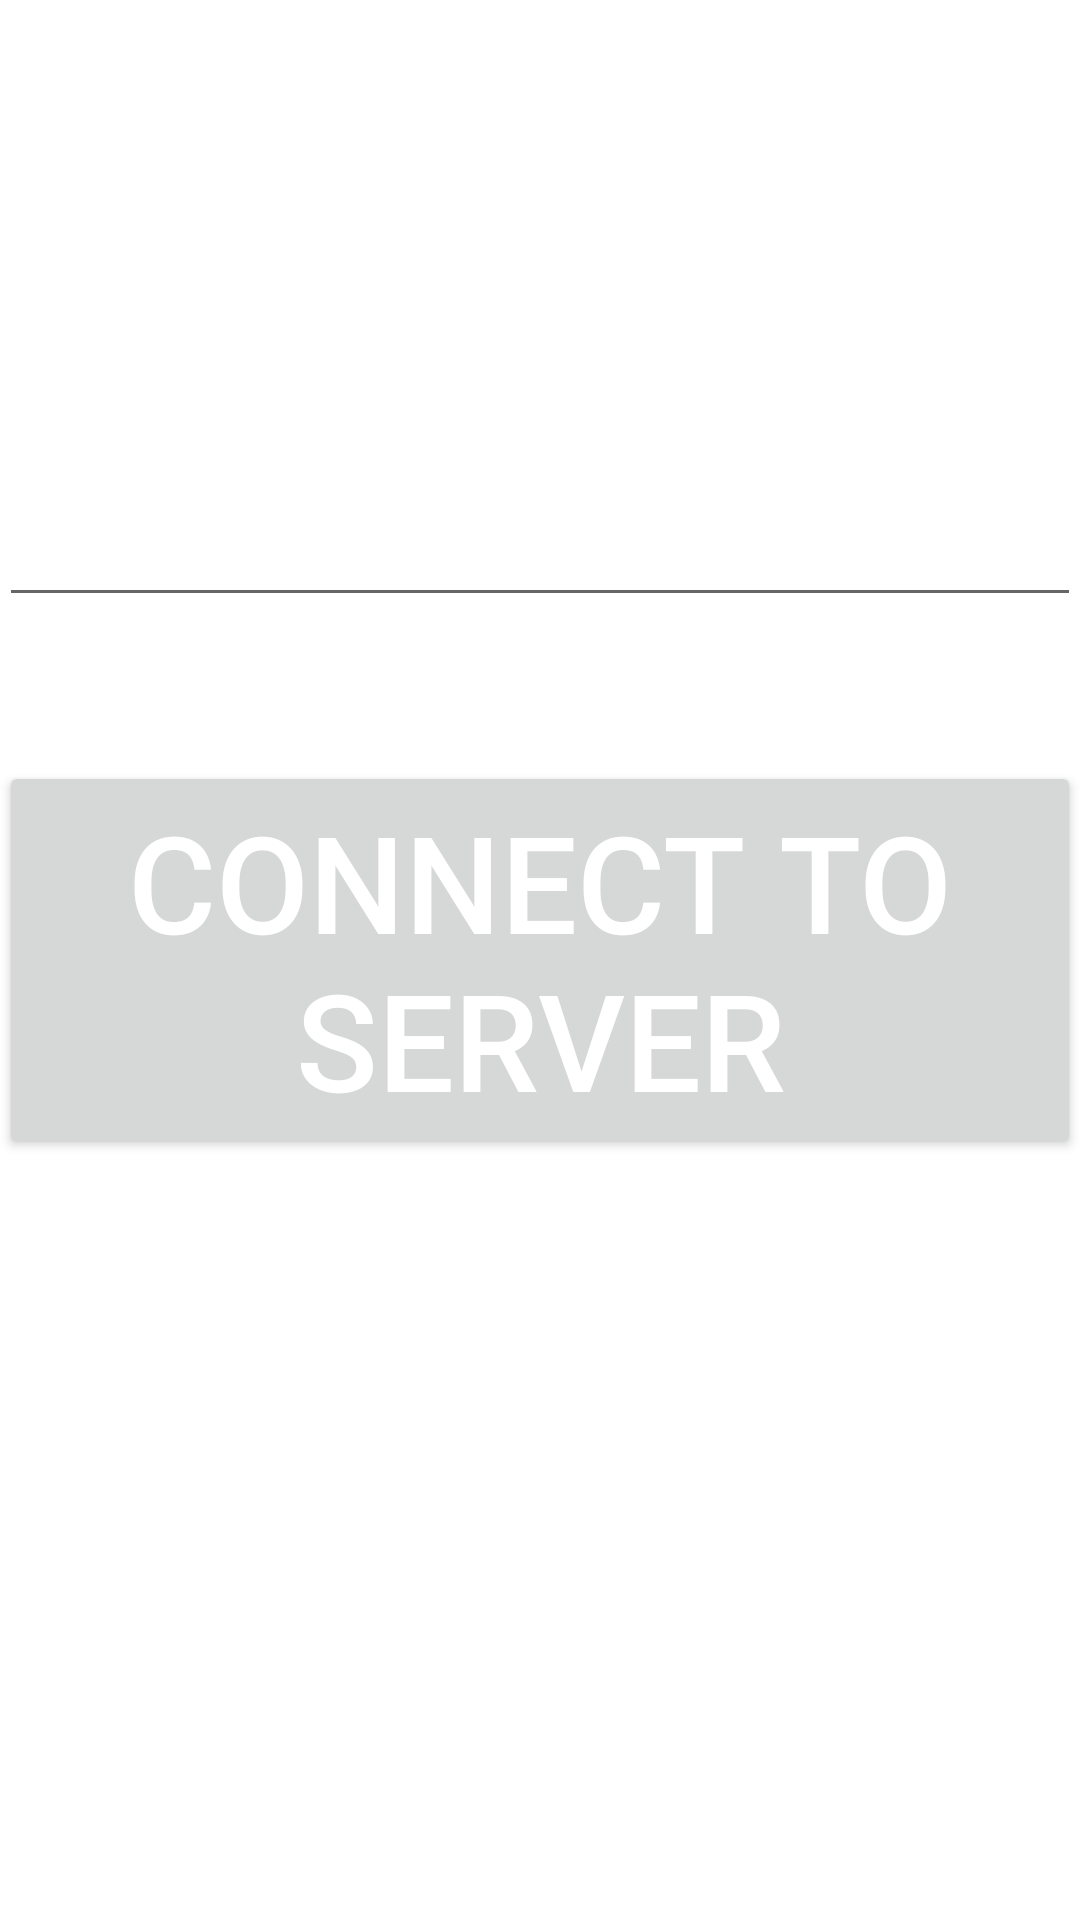

Here is an Android app screen rendered from its layout file. Give the layout XML and the strings, colors and styles it references.
<!-- AndroidManifest.xml: application theme AppTheme -->
<!-- res/layout/activity_main.xml -->
<RelativeLayout xmlns:android="http://schemas.android.com/apk/res/android"
    xmlns:tools="http://schemas.android.com/tools"
    android:layout_width="match_parent"
    android:layout_height="match_parent"

        android:paddingBottom="@dimen/activity_vertical_margin"
        android:paddingLeft="@dimen/activity_horizontal_margin"
        android:paddingRight="@dimen/activity_horizontal_margin"
        android:paddingTop="@dimen/activity_vertical_margin"
        tools:context=".MainActivity" >

        <Button
            android:id="@+id/pushDaButtonButton"
            android:layout_width="wrap_content"
            android:layout_height="wrap_content"
            android:layout_centerHorizontal="true"
            android:layout_centerVertical="true"
            android:textSize="45sp"
            android:text="@string/connectToServerText"
            android:textColor="@android:color/white"/>

        <EditText
            android:id="@+id/textboxip"
            android:layout_width="wrap_content"
            android:layout_height="wrap_content"
            android:layout_above="@+id/pushDaButtonButton"
            android:layout_centerHorizontal="true"
            android:layout_marginBottom="48dp"
            android:ems="10"
            android:inputType="numberDecimal"
            android:textSize="45sp"
            android:digits="0123456789."
            android:textColor="@android:color/white"
            android:gravity="center_horizontal"/>

    </RelativeLayout>
<!-- resources referenced by this layout -->
<resources>
  <string name="connectToServerText">Connect To Server</string>
</resources>
